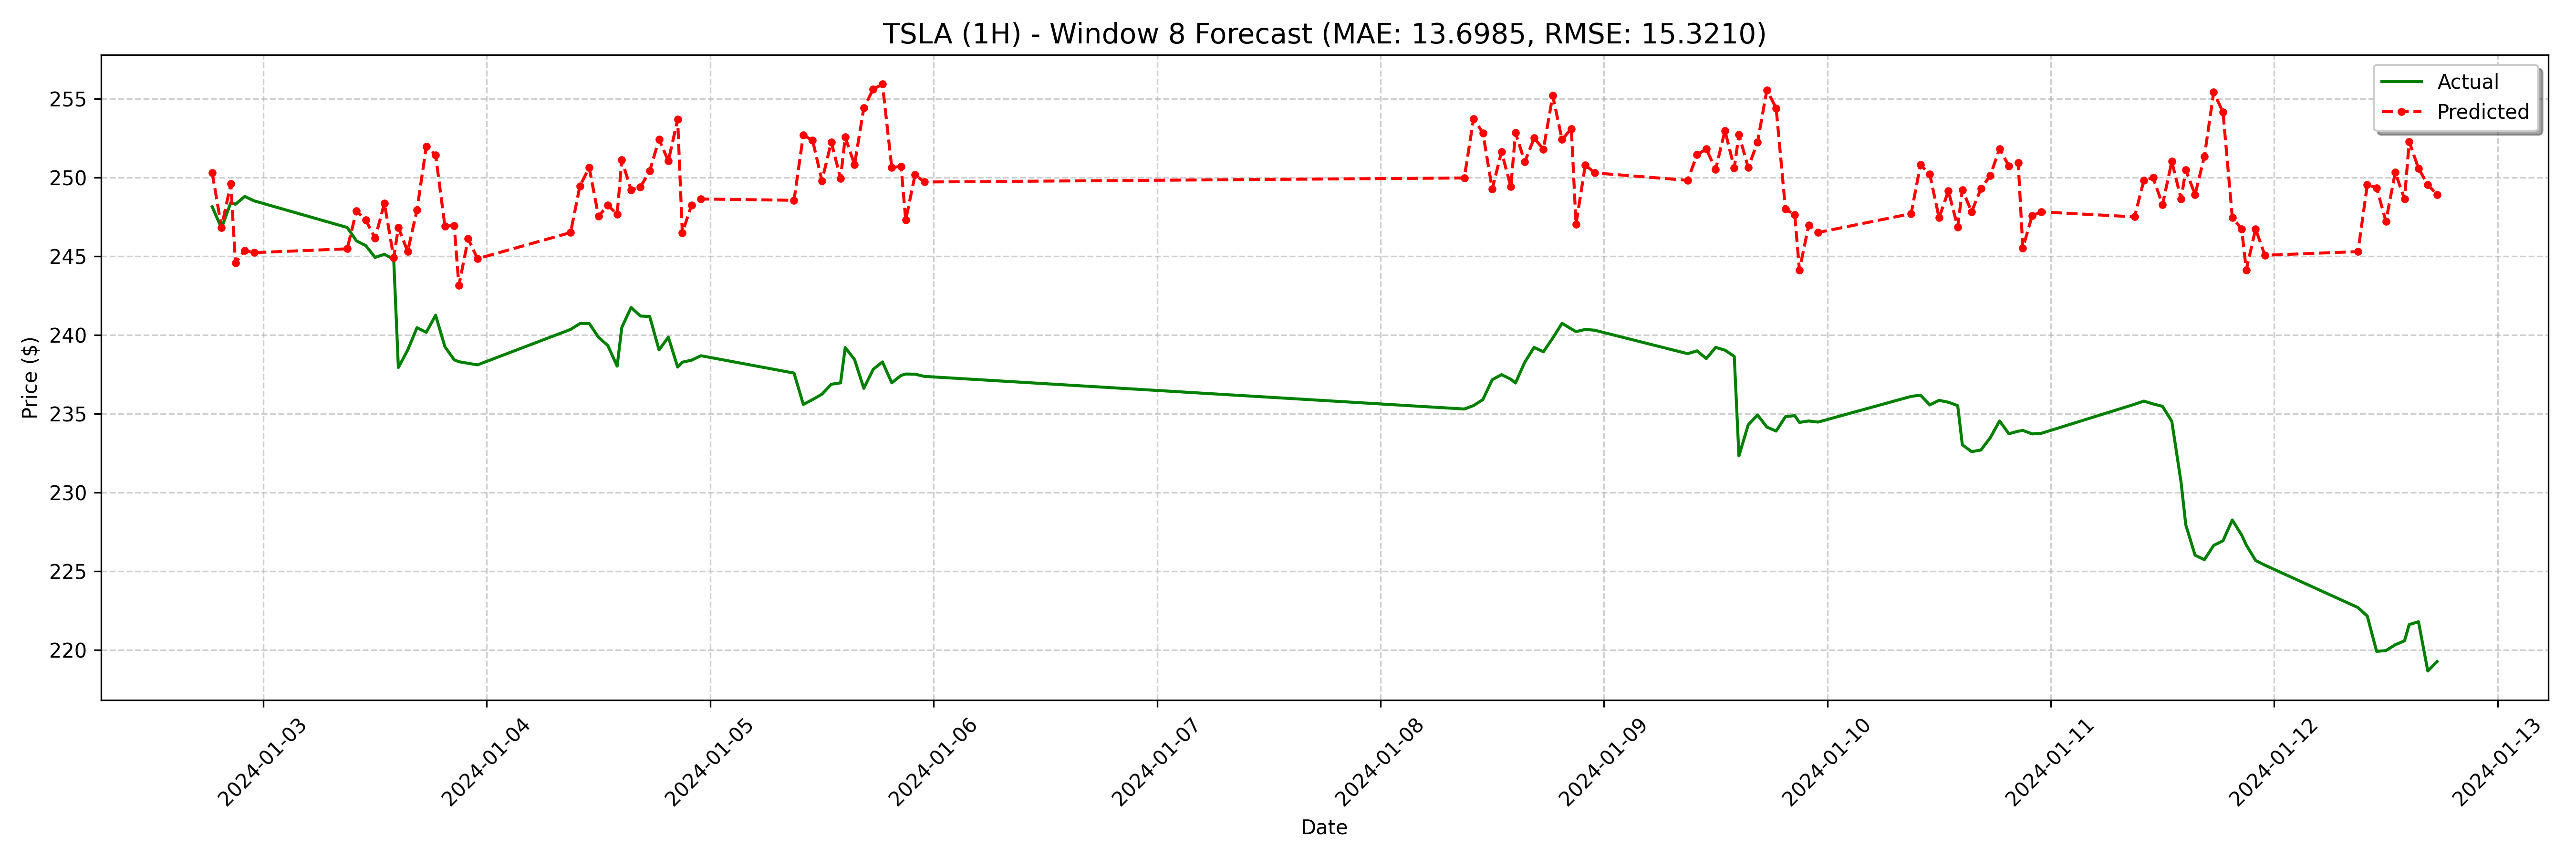

The file beside this chart, header and first rows:
date, actual, forecast
2024-01-02 18:30:00, 248.1, 250.3
2024-01-02 19:30:00, 246.8, 246.8
2024-01-02 20:30:00, 248.4, 249.6
2024-01-02 21:00:00, 248.3, 244.6
2024-01-02 22:00:00, 248.8, 245.4
2024-01-02 23:00:00, 248.5, 245.2
2024-01-03 09:00:00, 246.8, 245.5
2024-01-03 10:00:00, 246, 247.9
2024-01-03 11:00:00, 245.7, 247.3
2024-01-03 12:00:00, 244.9, 246.1
2024-01-03 13:00:00, 245.1, 248.4
2024-01-03 14:00:00, 244.8, 244.9
2024-01-03 14:30:00, 237.9, 246.8
2024-01-03 15:30:00, 239, 245.3
2024-01-03 16:30:00, 240.5, 247.9
2024-01-03 17:30:00, 240.2, 252
2024-01-03 18:30:00, 241.3, 251.4
2024-01-03 19:30:00, 239.3, 246.9
2024-01-03 20:30:00, 238.4, 246.9
2024-01-03 21:00:00, 238.3, 243.1
2024-01-03 22:00:00, 238.2, 246.1
2024-01-03 23:00:00, 238.1, 244.8
2024-01-04 09:00:00, 240.3, 246.5
2024-01-04 10:00:00, 240.7, 249.5
2024-01-04 11:00:00, 240.7, 250.6
2024-01-04 12:00:00, 239.8, 247.5
2024-01-04 13:00:00, 239.3, 248.2
2024-01-04 14:00:00, 238, 247.6
2024-01-04 14:30:00, 240.5, 251.1
2024-01-04 15:30:00, 241.7, 249.2
2024-01-04 16:30:00, 241.2, 249.4
2024-01-04 17:30:00, 241.2, 250.4
2024-01-04 18:30:00, 239.1, 252.4
2024-01-04 19:30:00, 239.9, 251
2024-01-04 20:30:00, 238, 253.7
2024-01-04 21:00:00, 238.3, 246.5
2024-01-04 22:00:00, 238.4, 248.2
2024-01-04 23:00:00, 238.7, 248.6
2024-01-05 09:00:00, 237.6, 248.5
2024-01-05 10:00:00, 235.6, 252.7
2024-01-05 11:00:00, 235.9, 252.3
2024-01-05 12:00:00, 236.2, 249.8
2024-01-05 13:00:00, 236.9, 252.2
2024-01-05 14:00:00, 237, 249.9
2024-01-05 14:30:00, 239.2, 252.5
2024-01-05 15:30:00, 238.4, 250.8
2024-01-05 16:30:00, 236.6, 254.4
2024-01-05 17:30:00, 237.8, 255.6
2024-01-05 18:30:00, 238.3, 255.9
2024-01-05 19:30:00, 237, 250.6
2024-01-05 20:30:00, 237.4, 250.7
2024-01-05 21:00:00, 237.5, 247.3
2024-01-05 22:00:00, 237.5, 250.2
2024-01-05 23:00:00, 237.4, 249.7
2024-01-08 09:00:00, 235.3, 250
2024-01-08 10:00:00, 235.5, 253.7
2024-01-08 11:00:00, 235.9, 252.8
2024-01-08 12:00:00, 237.2, 249.3
2024-01-08 13:00:00, 237.5, 251.6
2024-01-08 14:00:00, 237.2, 249.4
... 68 more rows
